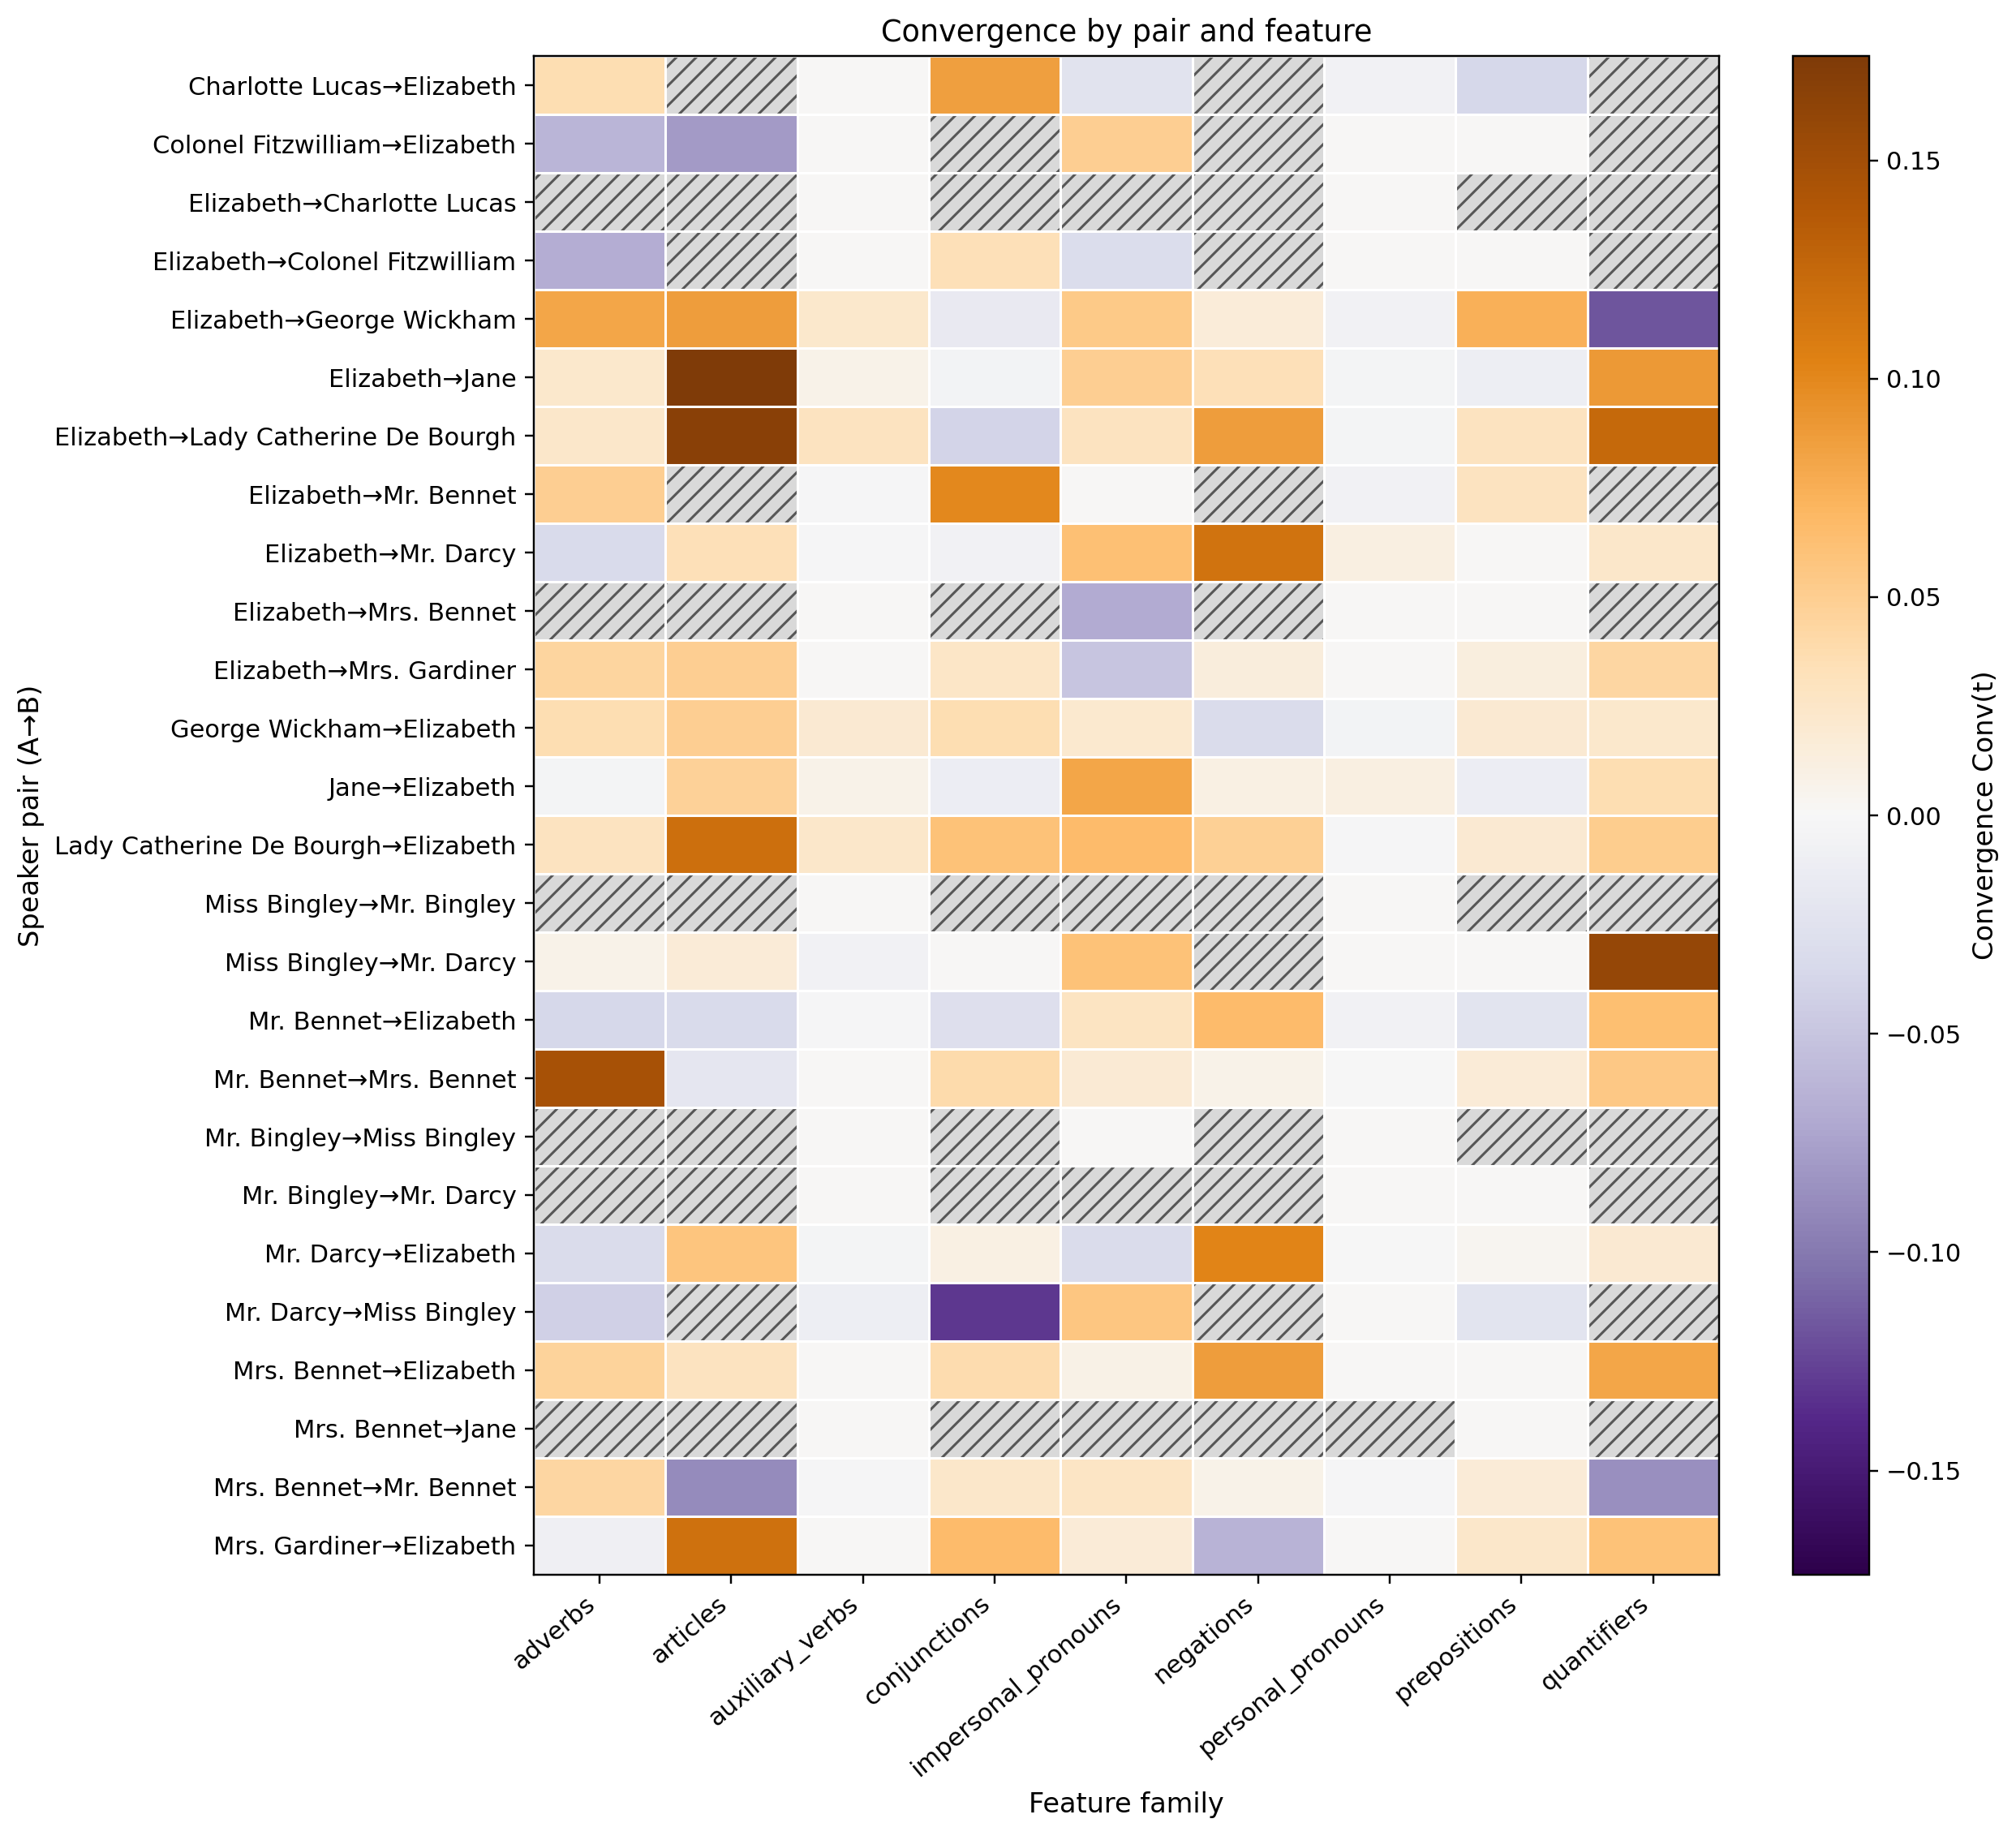

The file beside this chart, header and first rows:
pair, adverbs, articles, auxiliary_verbs, conjunctions, impersonal_pronouns, negations, personal_pronouns, prepositions, quantifiers
Charlotte Lucas→Elizabeth, 0.03571, , 0.0, 0.08442, -0.02381, , -0.005495, -0.03571, 
Colonel Fitzwilliam→Elizabeth, -0.06154, -0.07879, 0.0, , 0.05, , 0.0, 0.0, 
Elizabeth→Charlotte Lucas, , , 0.0, , , , 0.0, , 
Elizabeth→Colonel Fitzwilliam, -0.06667, , 0.0, 0.03333, -0.03077, , 0.0, 0.0, 
Elizabeth→George Wickham, 0.08042, 0.08571, 0.02266, -0.01504, 0.05378, 0.01538, -0.005911, 0.07429, -0.1179
Elizabeth→Jane, 0.02218, 0.1738, 0.00723, -0.004963, 0.04973, 0.03372, -0.00328, -0.01037, 0.08892
Elizabeth→Lady Catherine De Bourgh, 0.02353, 0.1661, 0.02857, -0.0391, 0.02857, 0.08571, -0.003687, 0.02857, 0.1238
Elizabeth→Mr. Bennet, 0.05, , -0.002632, 0.1, 0.0, , -0.005556, 0.02857, 
Elizabeth→Mr. Darcy, -0.03333, 0.0326, -0.001923, -0.006618, 0.06186, 0.1163, 0.01203, 0.0005137, 0.02321
Elizabeth→Mrs. Bennet, , , 0.0, , -0.06923, , 0.0, 0.0, 
Elizabeth→Mrs. Gardiner, 0.04474, 0.05, 0.0, 0.025, -0.05, 0.01429, 0.0, 0.0125, 0.04286
George Wickham→Elizabeth, 0.03626, 0.05, 0.01991, 0.03571, 0.02143, -0.03158, -0.005042, 0.01905, 0.02286
Jane→Elizabeth, -0.003425, 0.04628, 0.006955, -0.01157, 0.08033, 0.009747, 0.01211, -0.01162, 0.03653
Lady Catherine De Bourgh→Elizabeth, 0.02895, 0.1191, 0.02429, 0.0609, 0.06543, 0.04872, -0.002699, 0.02024, 0.05128
Miss Bingley→Mr. Bingley, , , 0.0, , , , 0.0, , 
Miss Bingley→Mr. Darcy, 0.007937, 0.01709, -0.006536, 0.0, 0.05983, , 0.0, 0.0, 0.1581
Mr. Bennet→Elizabeth, -0.03535, -0.03333, -0.002165, -0.02727, 0.02841, 0.06643, -0.006494, -0.02273, 0.0625
Mr. Bennet→Mrs. Bennet, 0.1457, -0.01994, 0.0, 0.03846, 0.01865, 0.007692, -0.00135, 0.01685, 0.05463
Mr. Bingley→Miss Bingley, , , 0.0, , 0.0, , 0.0, , 
Mr. Bingley→Mr. Darcy, , , 0.0, , , , 0.0, 0.0, 
Mr. Darcy→Elizabeth, -0.03187, 0.05762, -0.003577, 0.01014, -0.03162, 0.1021, -0.0003754, 0.002956, 0.02027
Mr. Darcy→Miss Bingley, -0.04167, , -0.01003, -0.131, 0.05628, , 0.0, -0.02241, 
Mrs. Bennet→Elizabeth, 0.04525, 0.02941, 0.0, 0.03676, 0.008403, 0.08627, 0.0, 0.0, 0.08021
Mrs. Bennet→Jane, , , 0.0, , , , , 0.0, 
Mrs. Bennet→Mr. Bennet, 0.04274, -0.08907, -0.002137, 0.02399, 0.02656, 0.007179, -0.001386, 0.01685, -0.08584
Mrs. Gardiner→Elizabeth, -0.008333, 0.1174, 0.0, 0.06548, 0.01667, -0.0625, 0.0, 0.02381, 0.0609
